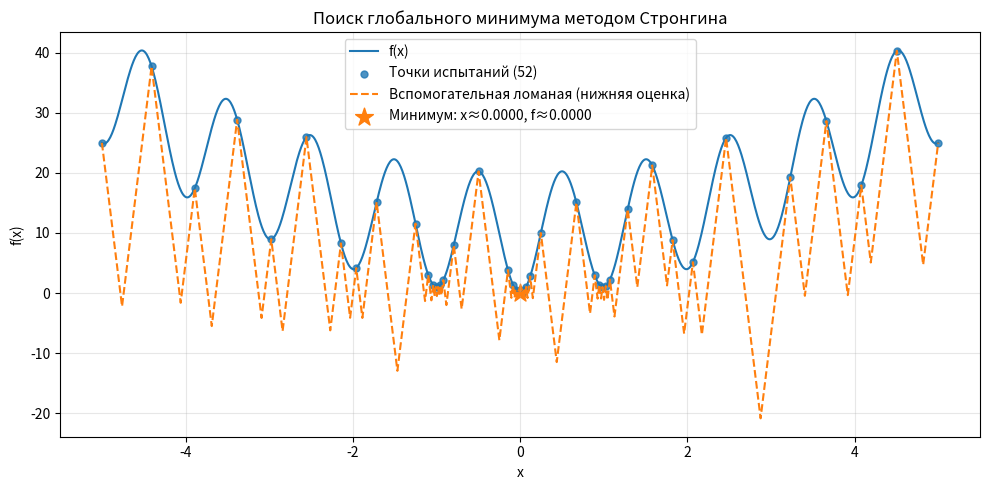

The matplotlib source for this figure:
import time
from math import sin, cos, pi, sqrt, exp

import numpy as np
import matplotlib.pyplot as plt

# Настройки задачи (их можно править под нужную функцию и отрезок)

# Целевая функция задаётся строкой. Доступны sin, cos, pi, sqrt, exp, np.
FUNCTION_STRING = "x**2 - 10*cos(2*pi*x) + 10"   # функция Растригина (1D)
LEFT_BOUND = -5.00                               # левая граница отрезка
RIGHT_BOUND = 5.00                               # правая граница отрезка
EPSILON = 0.01                                   # требуемая точность по x

# Параметры алгоритма
RELIABILITY = 2.0        # параметр надёжности метода Стронгина (r)
MAX_TRIALS = 10_000      # максимальное число итераций/испытаний


# Обёртка над функцией: eval по строке FUNCTION_STRING
def target_function(x: float) -> float:
    """
    Вычисляем значение функции f(x), заданной строкой FUNCTION_STRING.
    Разрешённые имена: x, np, sin, cos, pi, sqrt, exp.
    """
    env = {
        "x": x,
        "np": np,
        "sin": sin,
        "cos": cos,
        "pi": pi,
        "sqrt": sqrt,
        "exp": exp,
    }
    # Ограничиваем окружение, чтобы в eval не было ничего лишнего
    return eval(FUNCTION_STRING, {"__builtins__": {}}, env)

# Метод Стронгина (глобальный поиск минимума)
def strongin_search(func, left, right, eps, r=2.0, max_evals=10_000):
    """
    Одномерный метод Стронгина для глобального поиска минимума
    липшицевой функции на отрезке [left, right].

    Возвращает:
        x_min       – аргумент минимума
        f_min       – значение функции в минимуме
        iterations  – число итераций основного цикла
        elapsed     – затраченное время (сек)
        sample_x    – список всех испытанных точек
        sample_f    – значения функции в этих точках
    """

    start_time = time.time()

    # Начинаем с концов отрезка
    sample_x = [left, right]
    sample_f = [func(left), func(right)]
    iterations = 0

    while iterations < max_evals:
        iterations += 1

        # 1. Упорядочиваем точки по x
        order = np.argsort(sample_x)
        sample_x = [sample_x[i] for i in order]
        sample_f = [sample_f[i] for i in order]

        n = len(sample_x)

        # 2. Оцениваем константу Липшица (M) по текущим точкам
        M = 0.0
        for i in range(1, n):
            dx = sample_x[i] - sample_x[i - 1]
            if dx <= 0:
                continue
            slope = abs(sample_f[i] - sample_f[i - 1]) / dx
            if slope > M:
                M = slope

        # Если все значения одинаковые, не даём M обнулиться
        if M < 1e-9:
            M = 1.0

        # Параметр m = r * M
        m = r * M

        # 3. Считаем характеристику R(i) для каждого интервала
        characteristics = []  # (R_i, индекс правой точки интервала)
        for i in range(1, n):
            dx = sample_x[i] - sample_x[i - 1]
            df = sample_f[i] - sample_f[i - 1]
            R_i = (
                m * dx
                + (df ** 2) / (m * dx)
                - 2.0 * (sample_f[i] + sample_f[i - 1])
            )
            characteristics.append((R_i, i))

        # 4. Выбираем интервал с максимальной характеристикой
        characteristics.sort(key=lambda pair: pair[0], reverse=True)
        best_R, best_index = characteristics[0]

        # Интервал [x_{k-1}, x_k]
        left_x = sample_x[best_index - 1]
        right_x = sample_x[best_index]
        left_f = sample_f[best_index - 1]
        right_f = sample_f[best_index]
        dx = right_x - left_x
        df = right_f - left_f

        # 5. Новая точка по формуле Стронгина
        x_new = 0.5 * (left_x + right_x) - df / (2.0 * m)

        # Чтобы численно не перейти за интервал
        if x_new < left_x:
            x_new = left_x
        elif x_new > right_x:
            x_new = right_x

        sample_x.append(x_new)
        sample_f.append(func(x_new))

        # 6. Критерий остановки по длине максимального интервала
        if dx < eps:
            break

    elapsed = time.time() - start_time
    best_idx = int(np.argmin(sample_f))
    x_min = sample_x[best_idx]
    f_min = sample_f[best_idx]

    return x_min, f_min, iterations, elapsed, sample_x, sample_f

# Построение вспомогательной ломаной (нижняя оценка функции)
def build_support_line(points, values, r=2.0):
    order = np.argsort(points)
    points = [points[i] for i in order]
    values = [values[i] for i in order]

    # Оценка M (константы Липшица)
    M = 0.0
    for i in range(1, len(points)):
        dx = points[i] - points[i - 1]
        if dx <= 0:
            continue
        slope = abs(values[i] - values[i - 1]) / dx
        if slope > M:
            M = slope
    if M < 1e-9:
        M = 1.0
    m = r * M

    aux_x, aux_y = [], []

    for i in range(1, len(points)):
        x1, x2 = points[i - 1], points[i]
        f1, f2 = values[i - 1], values[i]

        # Теоретически оптимальная точка вспомогательной параболы
        x_star = 0.5 * (x1 + x2) - (f2 - f1) / (2.0 * m)

        # Проекция на отрезок [x1, x2]
        if x_star < x1:
            x_star = x1
        elif x_star > x2:
            x_star = x2

        # Нижняя оценка в точке x_star
        y_star = min(
            f1 - m * abs(x_star - x1),
            f2 - m * abs(x_star - x2),
        )

        aux_x.extend([x1, x_star, x2])
        aux_y.extend([f1, y_star, f2])

    return aux_x, aux_y

# Точка входа
def main():
    print("Глобальная минимизация одномерной функции (метод Стронгина)")
    print(f"f(x) = {FUNCTION_STRING}")
    print(f"Отрезок: [{LEFT_BOUND}, {RIGHT_BOUND}]")
    print(f"Точность по x: eps = {EPSILON}\n")

    x_min, f_min, iterations, elapsed, xs, fs = strongin_search(
        target_function,
        LEFT_BOUND,
        RIGHT_BOUND,
        EPSILON,
        r=RELIABILITY,
        max_evals=MAX_TRIALS,
    )

    print("Результаты поиска:")
    print(f"  x* ≈ {x_min:.8f}")
    print(f"  f(x*) ≈ {f_min:.8f}")
    print(f"  Итераций: {iterations}")
    print(f"  Испытаний (точек): {len(xs)}")
    print(f"  Время работы: {elapsed:.4f} с")

    # Плотная сетка для красивого графика функции
    dense_x = np.linspace(LEFT_BOUND, RIGHT_BOUND, 1000)
    dense_y = [target_function(x) for x in dense_x]

    # Вспомогательная ломаная
    aux_x, aux_y = build_support_line(xs, fs, r=RELIABILITY)

    # Визуализация matplotlib
    fig, ax = plt.subplots(figsize=(10, 5))
    ax.plot(dense_x, dense_y, label="f(x)")
    ax.scatter(xs, fs, s=25, alpha=0.8, label=f"Точки испытаний ({len(xs)})")
    ax.plot(aux_x, aux_y, "--", linewidth=1.5,
            label="Вспомогательная ломаная (нижняя оценка)")
    ax.scatter([x_min], [f_min],
               marker="*", s=180,
               label=f"Минимум: x≈{x_min:.4f}, f≈{f_min:.4f}")

    ax.set_xlabel("x")
    ax.set_ylabel("f(x)")
    ax.set_title("Поиск глобального минимума методом Стронгина")
    ax.grid(True, alpha=0.3)
    ax.legend()
    plt.tight_layout()
    plt.show()

if __name__ == "__main__":
    main()